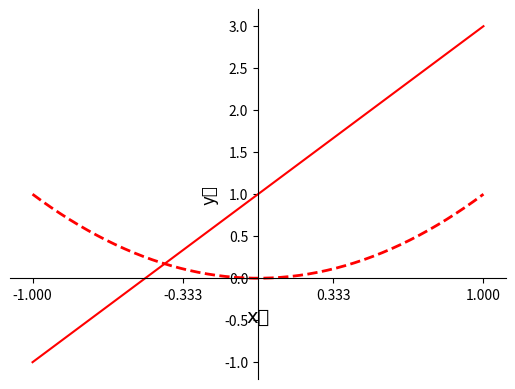

Write Python code to recreate this figure.
import matplotlib.pyplot as plt
import numpy as np

x = np.linspace(-1,1,50)
y1 = 2 * x +1
y2 = x**2

plt.figure()
plt.plot(x,y1,'r',)
plt.plot(x,y2,color = 'r', linewidth = 2,linestyle = '--')

plt.xlabel(u'x轴',fontproperties = 'SimHei',fontsize = 14)
plt.ylabel(u'y轴',fontproperties = 'SimHei',fontsize = 12)

plt.xticks(np.linspace(-1,1,4))

# 获取当前坐标轴
ax = plt.gca()

ax.spines['right'].set_color('None')
ax.spines['top'].set_color('None')

# ax.xaxis.set_ticks_position('bottom')
# ax.yaxis.set_ticks_position('left')

ax.spines['bottom'].set_position(('data',0))
ax.spines['left'].set_position(('data',0))


plt.show()